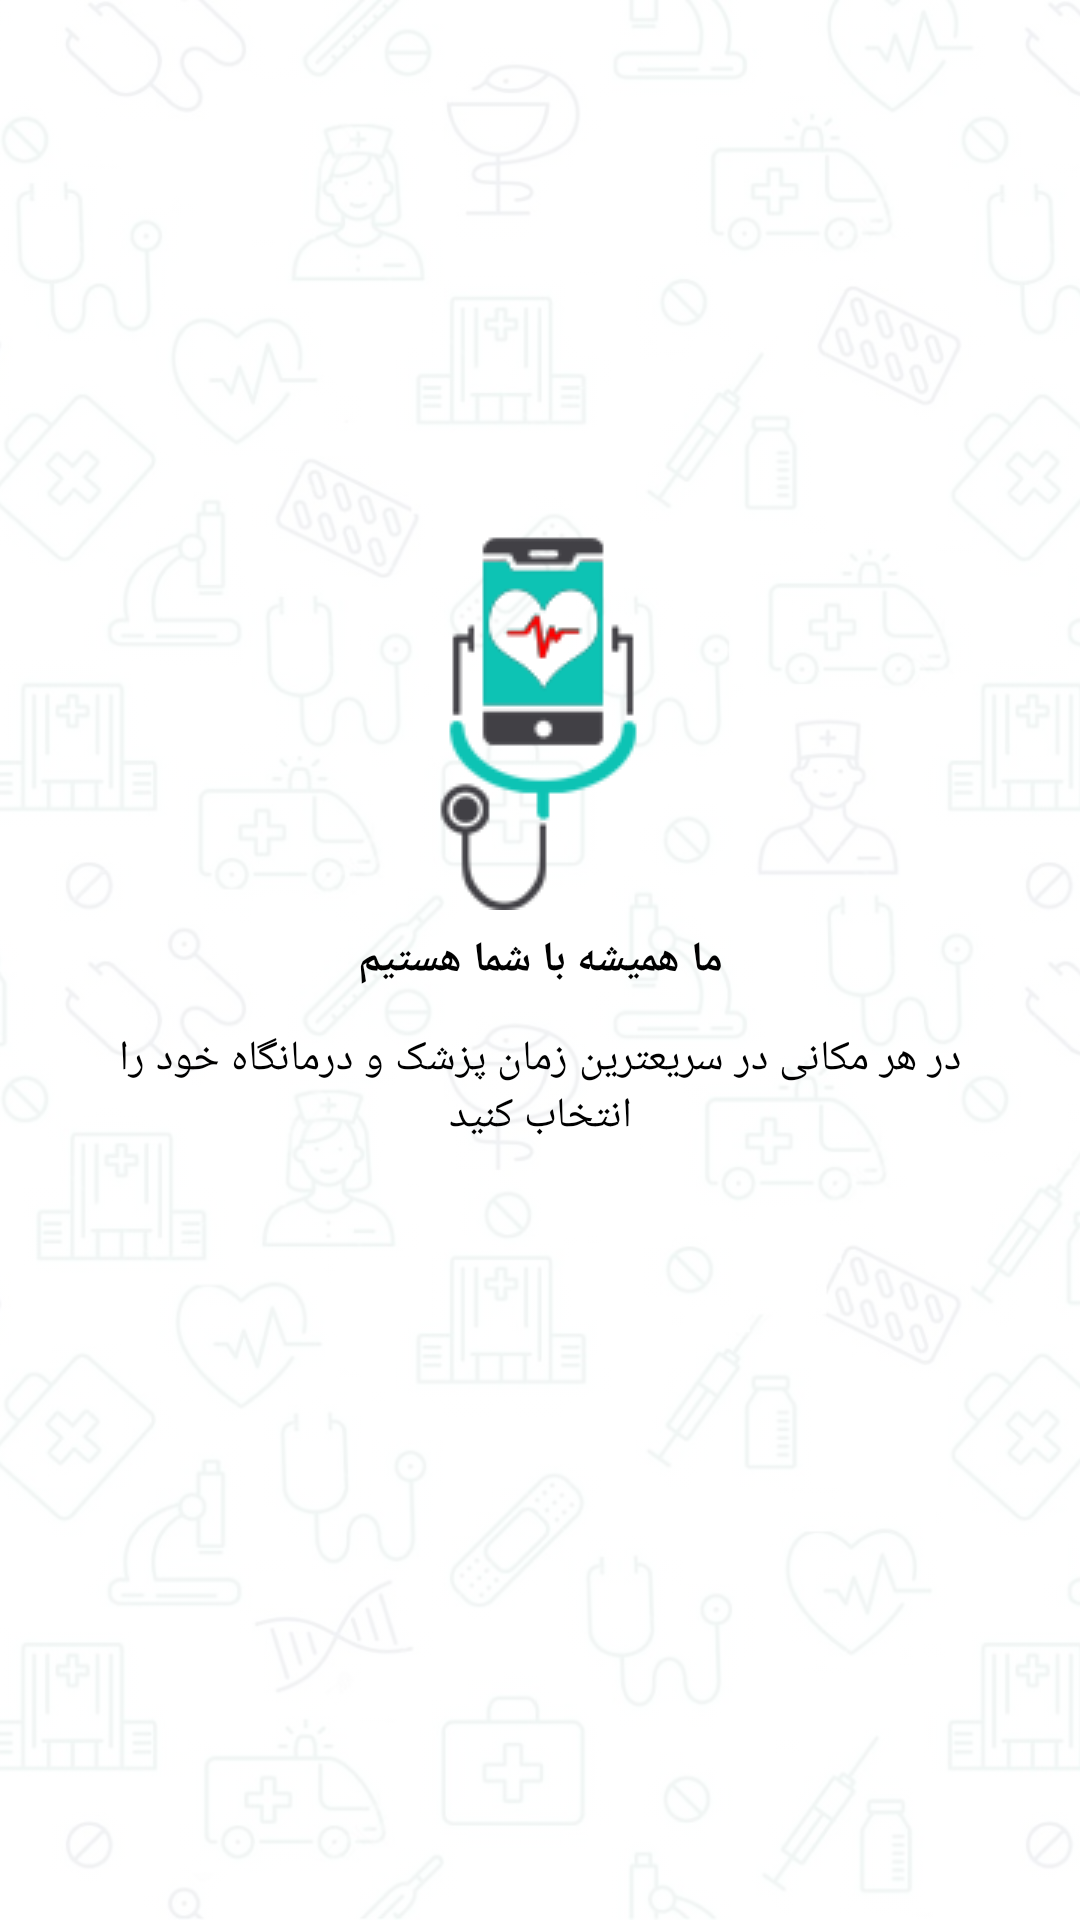

The Android layout XML behind this screen, and the referenced resources:
<!-- AndroidManifest.xml: application theme AppTheme -->
<!-- res/layout/wellcomeslider_ds_4.xml -->
<?xml version="1.0" encoding="utf-8"?>
<RelativeLayout xmlns:android="http://schemas.android.com/apk/res/android"
    xmlns:app="http://schemas.android.com/apk/res-auto"
    xmlns:tools="http://schemas.android.com/tools"
    android:layout_width="match_parent"
    android:layoutDirection="ltr"
    android:layout_height="match_parent">

    <ImageView
        android:src="@drawable/main_background"
        android:scaleType="centerCrop"
        android:layout_width="match_parent"
        android:tint="#E9FFFFFF"
        android:layout_height="match_parent" />
    <ImageView
        android:id="@+id/img123"
        android:layout_width="wrap_content"
        android:layout_height="wrap_content"
        android:layout_above="@+id/textasdf3"
        android:layout_centerHorizontal="true"
        android:src="@drawable/ic_app_1" />

    <TextView
        android:id="@+id/textasdf3"
        android:layout_width="365dp"
        android:layout_height="wrap_content"
        android:layout_centerInParent="true"
        android:layout_marginTop="7dp"
        android:layout_marginBottom="7dp"
        android:text="ما همیشه با شما هستیم"
        android:textAlignment="center"
        android:textColor="@color/colorBlack"
        android:textStyle="bold"
        android:typeface="serif" />

    <TextView
        android:layout_width="match_parent"
        android:layout_height="wrap_content"
        android:layout_below="@+id/textasdf3"
        android:layout_alignParentStart="true"
        android:layout_marginTop="7dp"
        android:layout_marginBottom="7dp"
        android:paddingLeft="35dp"
        android:paddingRight="35dp"
        android:text="در هر مکانی در سریعترین زمان پزشک و درمانگاه خود را انتخاب کنید"
        android:textAlignment="center"
        android:textColor="@color/colorBlack"
        android:typeface="serif" />

</RelativeLayout>
<!-- resources referenced by this layout -->
<resources>
  <color name="colorBlack">#000000</color>
  <!-- drawable ic_app_1: png bitmap (drawable, 19396 bytes) -->
  <!-- drawable main_background: jpg bitmap (drawable, 188947 bytes) -->
  <style name="AppTheme" parent="Theme.AppCompat.Light.DarkActionBar">
          
          <item name="colorPrimary">@color/colorPrimary</item>
          <item name="colorPrimaryDark">@color/colorPrimaryDark</item>
          <item name="colorAccent">@color/colorAccent</item>
          <item name="android:typeface">serif</item>
          <item name="windowActionBar">false</item>
          <item name="windowNoTitle">true</item>
      </style>
  <color name="colorPrimary">#0DC3B2</color>
  <color name="colorPrimaryDark">#0DC3B2</color>
  <color name="colorAccent">#000000</color>
</resources>
